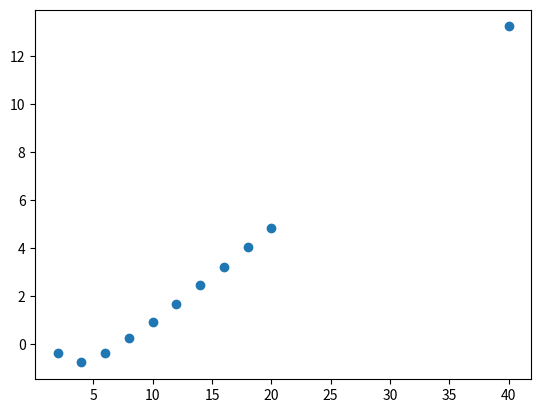

Reproduce this figure in Python.
import numpy as np
import matplotlib.pyplot as plt

from collections import deque

def compute_coefficients(x, y):
    n = len(x)
    table = np.zeros((n, n))
    for i, y_i in enumerate(y):
        table[i, 0] = y_i

    for i in range(1, n):
        for j in range(i, n):
            table[j, i] = (table[j - 1][i - 1] - table[j][i - 1]) / (x[j - i] - x[j])

    coefficients = np.array([table[i, i] for i in range(n)])
    return coefficients

def divided_differences_interpolation(x, y, x_eval):
    coefficients = compute_coefficients(x, y)
    y_eval = np.zeros_like(x_eval)
    for i in range(len(x)):
        term = np.ones_like(y_eval) * coefficients[i]
        for j in range(i):
            term *= x_eval - x[j]
        y_eval += term
    return y_eval

# 1b computation and graph
print("1b")
x = np.array([0, 1/8, 1/4, 1/2, 3/4, 1])
y = np.exp(-1 / 2 * np.square(x))

x_eval = np.array([1 / 3])
y_eval = divided_differences_interpolation(x, y, x_eval)

print("x: {}\ny: {}".format(x_eval, y_eval))

plt.scatter(x, y, c='b', label='Given')
plt.scatter(x_eval, y_eval, c='g', label='Interpolated Value(s)')
plt.legend()
plt.savefig("./1b.png")

# 1c computation and graphs
print("1c")
x_eval = np.array([0.06])
for n in [2, 4, 40]:
    x = np.array([i * 2 / n - 1 for i in range(n + 1)])
    y = np.array(np.divide(1, np.add(1, 36 * np.square(x))))
    y_eval = divided_differences_interpolation(x, y, x_eval)

    print("x: {}\ny: {}".format(x_eval, y_eval))

    plt.clf()
    plt.scatter(x, y, c='b', label='Given')
    plt.scatter(x_eval, y_eval, c='g', label='Interpolated Value(s)')
    plt.legend()
    plt.savefig("./1c_n={}.png".format(n))

print("Actual y value: {}".format(1 / (1 + 36 * 0.006**2)))

# 1d computation and graphs
print("1d")
x_eval = np.linspace(-1, 1, num=1000)

max_errors = []
n_values = [2, 4, 6, 8, 10, 12, 14, 16, 18, 20, 40]
for n in n_values:
    x = np.array([i * 2 / n - 1 for i in range(n + 1)])
    y = np.array(np.divide(1, np.add(1, 36 * np.square(x))))

    y_real = np.array(np.divide(1, np.add(1, 36 * np.square(x_eval))))
    y_eval = divided_differences_interpolation(x, y, x_eval)
    pointwise_errors = np.abs(y_real - y_eval)
    max_error = np.max(pointwise_errors)
    max_errors.append(max_error)

    plt.clf()
    plt.ylim(-1, 1)
    plt.xlim(-1, 1)
    plt.plot(x_eval, [0 for i in range(len(x_eval))], c='k')
    plt.scatter(x, y, c='b', label='Given')
    plt.plot(x_eval, y_eval, c='g', label='Interpolated Value(s)')
    plt.plot(x_eval, y_real, c='b', label='Real Values')
    plt.plot(x_eval, pointwise_errors, c='r', label='Error')
    plt.legend()
    plt.savefig("./1d_n={}.png".format(n))

print("n values: {}\nErrors: {}".format(n_values, max_errors))
plt.clf()
plt.scatter(n_values, np.log(max_errors))
plt.savefig("./1d_errors_by_n.png")


def newtons_method(x_0, function, derivative, conv_error=1e-7, conv_iter=5):
    past_values = deque()
    x_n = x_0
    while len(past_values) < conv_iter or np.max(np.abs(np.array(past_values) - x_n)) > conv_error:
        x_np1 = x_n - function(x_n) / derivative(x_n)
        past_values.appendleft(x_np1)
        if len(past_values) > conv_iter:
            past_values.pop()
        x_n = x_np1

    return past_values[0]
